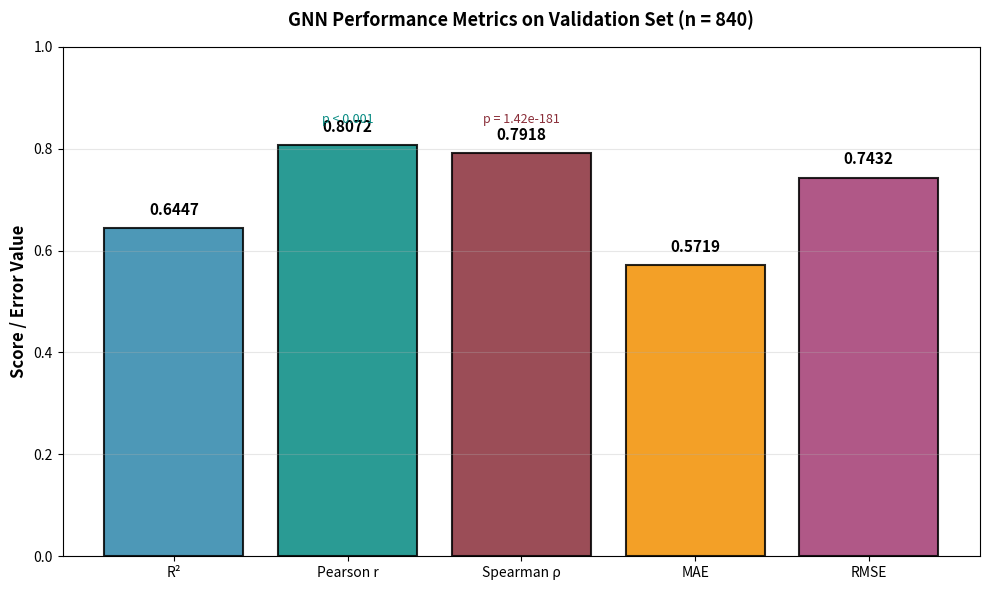

Here is the Python script that generated this plot: (Note: this script raises an exception after producing the figure.)
import matplotlib.pyplot as plt
import os

metrics = {
    'R²': 0.6447,
    'Pearson r': 0.8072,
    'Spearman ρ': 0.7918,
    'MAE': 0.5719,
    'RMSE': 0.7432,
}
colors = ['#2E86AB', '#048A81', '#8A2E39', '#F18F01', '#A23B72']

fig, ax = plt.subplots(figsize=(10, 6))
bars = ax.bar(metrics.keys(), metrics.values(), color=colors,
              edgecolor='black', linewidth=1.5, alpha=0.85)

for bar, val in zip(bars, metrics.values()):
    ax.text(bar.get_x() + bar.get_width()/2, bar.get_height() + 0.02,
            f'{val:.4f}', ha='center', va='bottom', fontweight='bold', fontsize=11)

ax.text(1, 0.85, 'p < 0.001', ha='center', fontsize=9, style='italic', color='#048A81')
ax.text(2, 0.85, 'p = 1.42e-181', ha='center', fontsize=9, style='italic', color='#8A2E39')

ax.set_ylabel('Score / Error Value', fontsize=12, fontweight='bold')
ax.set_title('GNN Performance Metrics on Validation Set (n = 840)', fontsize=13, fontweight='bold', pad=15)
ax.set_ylim(0, 1.0)
ax.grid(True, alpha=0.3, axis='y')

plt.tight_layout()
out = os.path.join(os.path.expanduser("~"), "Desktop", "GNN_Performance_Metrics.png")
plt.savefig(out, dpi=300, bbox_inches='tight')
print(f"Saved: {out}")
plt.show()
